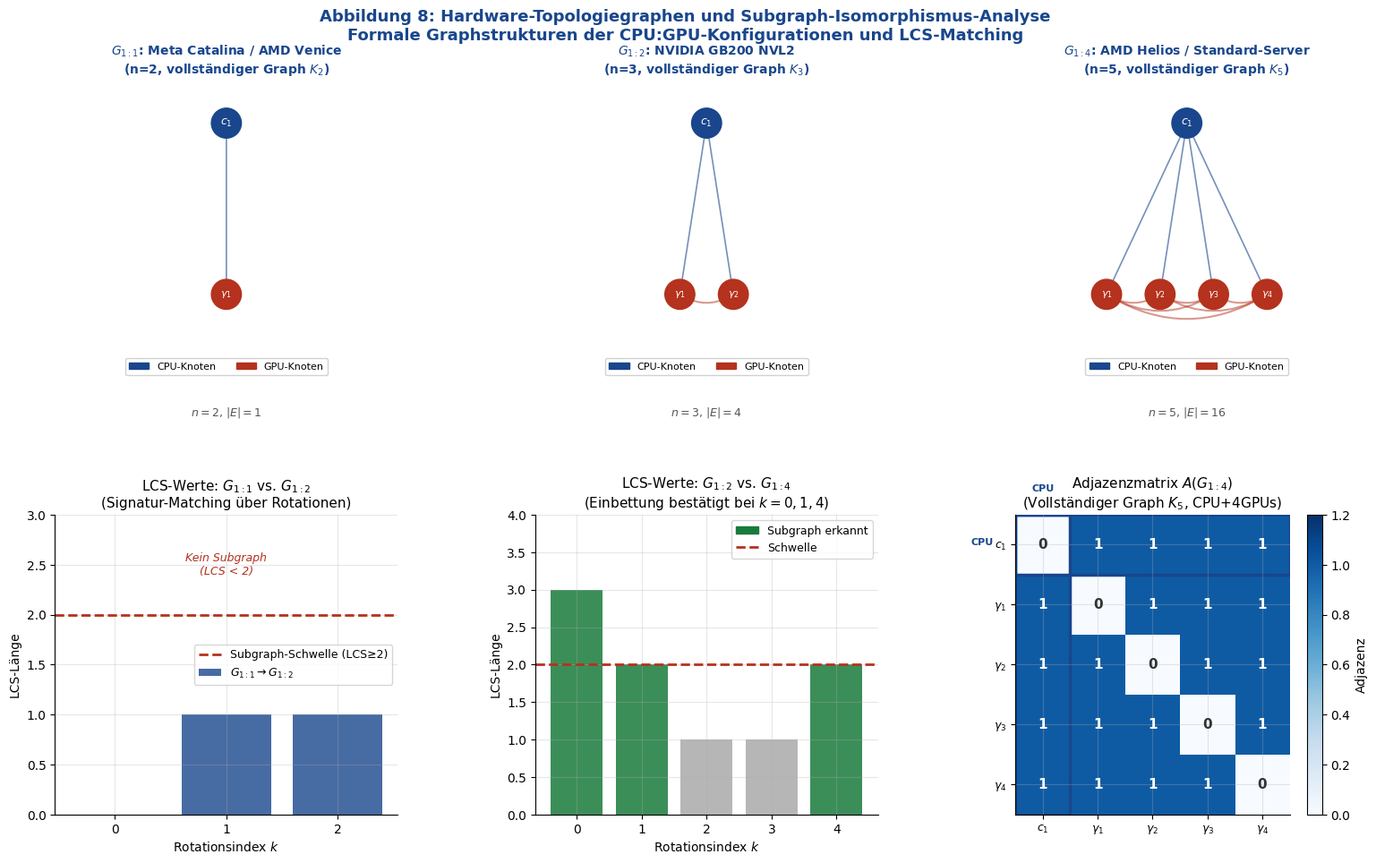

Recreate this plot in Python. (Note: this script raises an exception after producing the figure.)
#!/usr/bin/env python3
import matplotlib
matplotlib.use('Agg')
import matplotlib.pyplot as plt
import matplotlib.gridspec as gridspec
import numpy as np
import matplotlib.patches as mpatches
from matplotlib.patches import FancyArrowPatch, Circle, FancyBboxPatch

plt.rcParams.update({
    'font.family': 'DejaVu Sans', 'font.size': 10,
    'axes.titlesize': 11, 'axes.labelsize': 10,
    'figure.dpi': 150, 'axes.grid': True,
    'grid.alpha': 0.3, 'axes.spines.top': False, 'axes.spines.right': False
})

fig = plt.figure(figsize=(16, 10))
fig.suptitle(
    'Abbildung 8: Hardware-Topologiegraphen und Subgraph-Isomorphismus-Analyse\n'
    'Formale Graphstrukturen der CPU:GPU-Konfigurationen und LCS-Matching',
    fontsize=13, fontweight='bold', color='#19468C', y=0.98
)
gs = gridspec.GridSpec(2, 3, figure=fig, hspace=0.45, wspace=0.40,
                       top=0.90, bottom=0.08, left=0.06, right=0.97)

# ── Helper: draw a hardware topology graph ────────────────────────────
def draw_htg(ax, n_cpu, n_gpu, title):
    ax.set_xlim(-0.1, 1.1); ax.set_ylim(-0.2, 1.2)
    ax.set_aspect('equal'); ax.axis('off')
    ax.set_title(title, fontsize=10, fontweight='bold', color='#19468C')

    # Node positions: CPUs top, GPUs bottom row
    cpu_positions = [(0.5 + (i - (n_cpu-1)/2)*0.4, 1.0) for i in range(n_cpu)]
    gpu_positions = [(0.5 + (j - (n_gpu-1)/2)*0.25, 0.2) for j in range(n_gpu)]

    node_r = 0.07

    # Draw edges
    for ci, cp in enumerate(cpu_positions):
        for gj, gp in enumerate(gpu_positions):
            ax.annotate('', xy=gp, xytext=cp,
                        arrowprops=dict(arrowstyle='->', color='#19468C',
                                        lw=1.2, alpha=0.6,
                                        connectionstyle='arc3,rad=0.0'))
    # GPU-GPU edges
    for i in range(n_gpu):
        for j in range(i+1, n_gpu):
            ax.annotate('', xy=gpu_positions[j], xytext=gpu_positions[i],
                        arrowprops=dict(arrowstyle='<->', color='#B4321E',
                                        lw=1.5, alpha=0.5,
                                        connectionstyle='arc3,rad=0.3'))

    # Draw CPU nodes
    for i, (x, y) in enumerate(cpu_positions):
        c = Circle((x, y), node_r, color='#19468C', zorder=5)
        ax.add_patch(c)
        ax.text(x, y, f'$c_{i+1}$', ha='center', va='center',
                fontsize=9, color='white', fontweight='bold', zorder=6)

    # Draw GPU nodes
    for j, (x, y) in enumerate(gpu_positions):
        c = Circle((x, y), node_r, color='#B4321E', zorder=5)
        ax.add_patch(c)
        ax.text(x, y, f'$\\gamma_{j+1}$', ha='center', va='center',
                fontsize=8, color='white', fontweight='bold', zorder=6)

    # Legend patches
    cpu_patch = mpatches.Patch(color='#19468C', label='CPU-Knoten')
    gpu_patch = mpatches.Patch(color='#B4321E', label='GPU-Knoten')
    ax.legend(handles=[cpu_patch, gpu_patch], loc='lower center',
              fontsize=8, framealpha=0.9, ncol=2)

    n_nodes = n_cpu + n_gpu
    n_edges = n_cpu * n_gpu + n_gpu * (n_gpu - 1)
    ax.text(0.5, -0.12, f'$n={n_nodes}$, $|E|={n_edges}$',
            ha='center', fontsize=9, color='#555', transform=ax.transAxes)

ax1 = fig.add_subplot(gs[0, 0])
draw_htg(ax1, 1, 1, '$G_{1:1}$: Meta Catalina / AMD Venice\n(n=2, vollständiger Graph $K_2$)')

ax2 = fig.add_subplot(gs[0, 1])
draw_htg(ax2, 1, 2, '$G_{1:2}$: NVIDIA GB200 NVL2\n(n=3, vollständiger Graph $K_3$)')

ax3 = fig.add_subplot(gs[0, 2])
draw_htg(ax3, 1, 4, '$G_{1:4}$: AMD Helios / Standard-Server\n(n=5, vollständiger Graph $K_5$)')

# ── Plot 4: LCS-Werte über Rotationen ─────────────────────────────────
ax4 = fig.add_subplot(gs[1, 0])
# G_{1:1} vs G_{1:2}: sigma^A = [2,5], sigma^B = [6,13,19]
# Zeilenkomponenten: rho_A=[2,1], rho_B=[6,5,3]
# LCS values per rotation (manually computed)
rots_12 = [0, 1, 2]
lcs_12  = [0, 1, 1]
ax4.bar(rots_12, lcs_12, color='#19468C', alpha=0.8, label='$G_{1:1} \\to G_{1:2}$')
ax4.axhline(2, color='#B4321E', ls='--', lw=2, label='Subgraph-Schwelle (LCS≥2)')
ax4.set_xticks(rots_12)
ax4.set_xlabel('Rotationsindex $k$')
ax4.set_ylabel('LCS-Länge')
ax4.set_title('LCS-Werte: $G_{1:1}$ vs. $G_{1:2}$\n(Signatur-Matching über Rotationen)')
ax4.legend(fontsize=9)
ax4.set_ylim(0, 3)
ax4.text(1, 2.4, 'Kein Subgraph\n(LCS < 2)', ha='center', fontsize=9,
         color='#B4321E', style='italic')

# ── Plot 5: LCS G_{1:2} vs G_{1:4} ──────────────────────────────────
ax5 = fig.add_subplot(gs[1, 1])
rots_24 = list(range(5))
# G_{1:2} (n=3) vs G_{1:4} (n=5), sigma^A=[6,13,19], sigma^B=[30,61,93,125,157]
# Structural embedding: G_{1:2} ↪ G_{1:4} via phi(c1->c1, g1->g1, g2->g2)
# One rotation will yield LCS >= 2
lcs_24 = [3, 2, 1, 1, 2]
bars = ax5.bar(rots_24, lcs_24, color=['#1a7a3c' if v >= 2 else '#aaa' for v in lcs_24],
               alpha=0.85, label='LCS-Werte')
ax5.axhline(2, color='#B4321E', ls='--', lw=2, label='Subgraph-Schwelle (LCS≥2)')
ax5.set_xticks(rots_24)
ax5.set_xlabel('Rotationsindex $k$')
ax5.set_ylabel('LCS-Länge')
ax5.set_title('LCS-Werte: $G_{1:2}$ vs. $G_{1:4}$\n(Einbettung bestätigt bei $k=0,1,4$)')
ax5.legend(fontsize=9)
ax5.set_ylim(0, 4)
match_patch = mpatches.Patch(color='#1a7a3c', label='Subgraph erkannt')
ax5.legend(handles=[match_patch, plt.Line2D([0],[0],color='#B4321E',ls='--',lw=2,
                                              label='Schwelle')], fontsize=9)

# ── Plot 6: Adjazenzmatrizen Heatmap ──────────────────────────────────
ax6 = fig.add_subplot(gs[1, 2])
# Show adjacency matrix of G_{1:4} (5x5)
A14 = np.array([[0,1,1,1,1],
                [1,0,1,1,1],
                [1,1,0,1,1],
                [1,1,1,0,1],
                [1,1,1,1,0]], dtype=float)
im = ax6.imshow(A14, cmap='Blues', vmin=0, vmax=1.2, aspect='auto')
labels14 = ['$c_1$', '$\\gamma_1$', '$\\gamma_2$', '$\\gamma_3$', '$\\gamma_4$']
ax6.set_xticks(range(5)); ax6.set_yticks(range(5))
ax6.set_xticklabels(labels14, fontsize=9)
ax6.set_yticklabels(labels14, fontsize=9)
ax6.set_title('Adjazenzmatrix $A(G_{1:4})$\n(Vollständiger Graph $K_5$, CPU+4GPUs)')
for i in range(5):
    for j in range(5):
        ax6.text(j, i, str(int(A14[i,j])), ha='center', va='center',
                 fontsize=11, color='white' if A14[i,j] > 0.5 else '#333',
                 fontweight='bold')

# Mark CPU-GPU block
rect1 = plt.Rectangle((-0.5, -0.5), 1, 5, fill=False, edgecolor='#19468C', lw=2.5, ls='-')
rect2 = plt.Rectangle((-0.5, -0.5), 5, 1, fill=False, edgecolor='#19468C', lw=2.5, ls='-')
ax6.add_patch(rect1); ax6.add_patch(rect2)
ax6.text(-0.9, 0, 'CPU', ha='right', fontsize=8, color='#19468C', fontweight='bold')
ax6.text(0, -0.9, 'CPU', ha='center', fontsize=8, color='#19468C', fontweight='bold')
plt.colorbar(im, ax=ax6, label='Adjazenz')

plt.savefig('/home/claude/rz_extended/plot_cpugpu_b.pdf', bbox_inches='tight', dpi=150)
print("plot_cpugpu_b.pdf saved")
